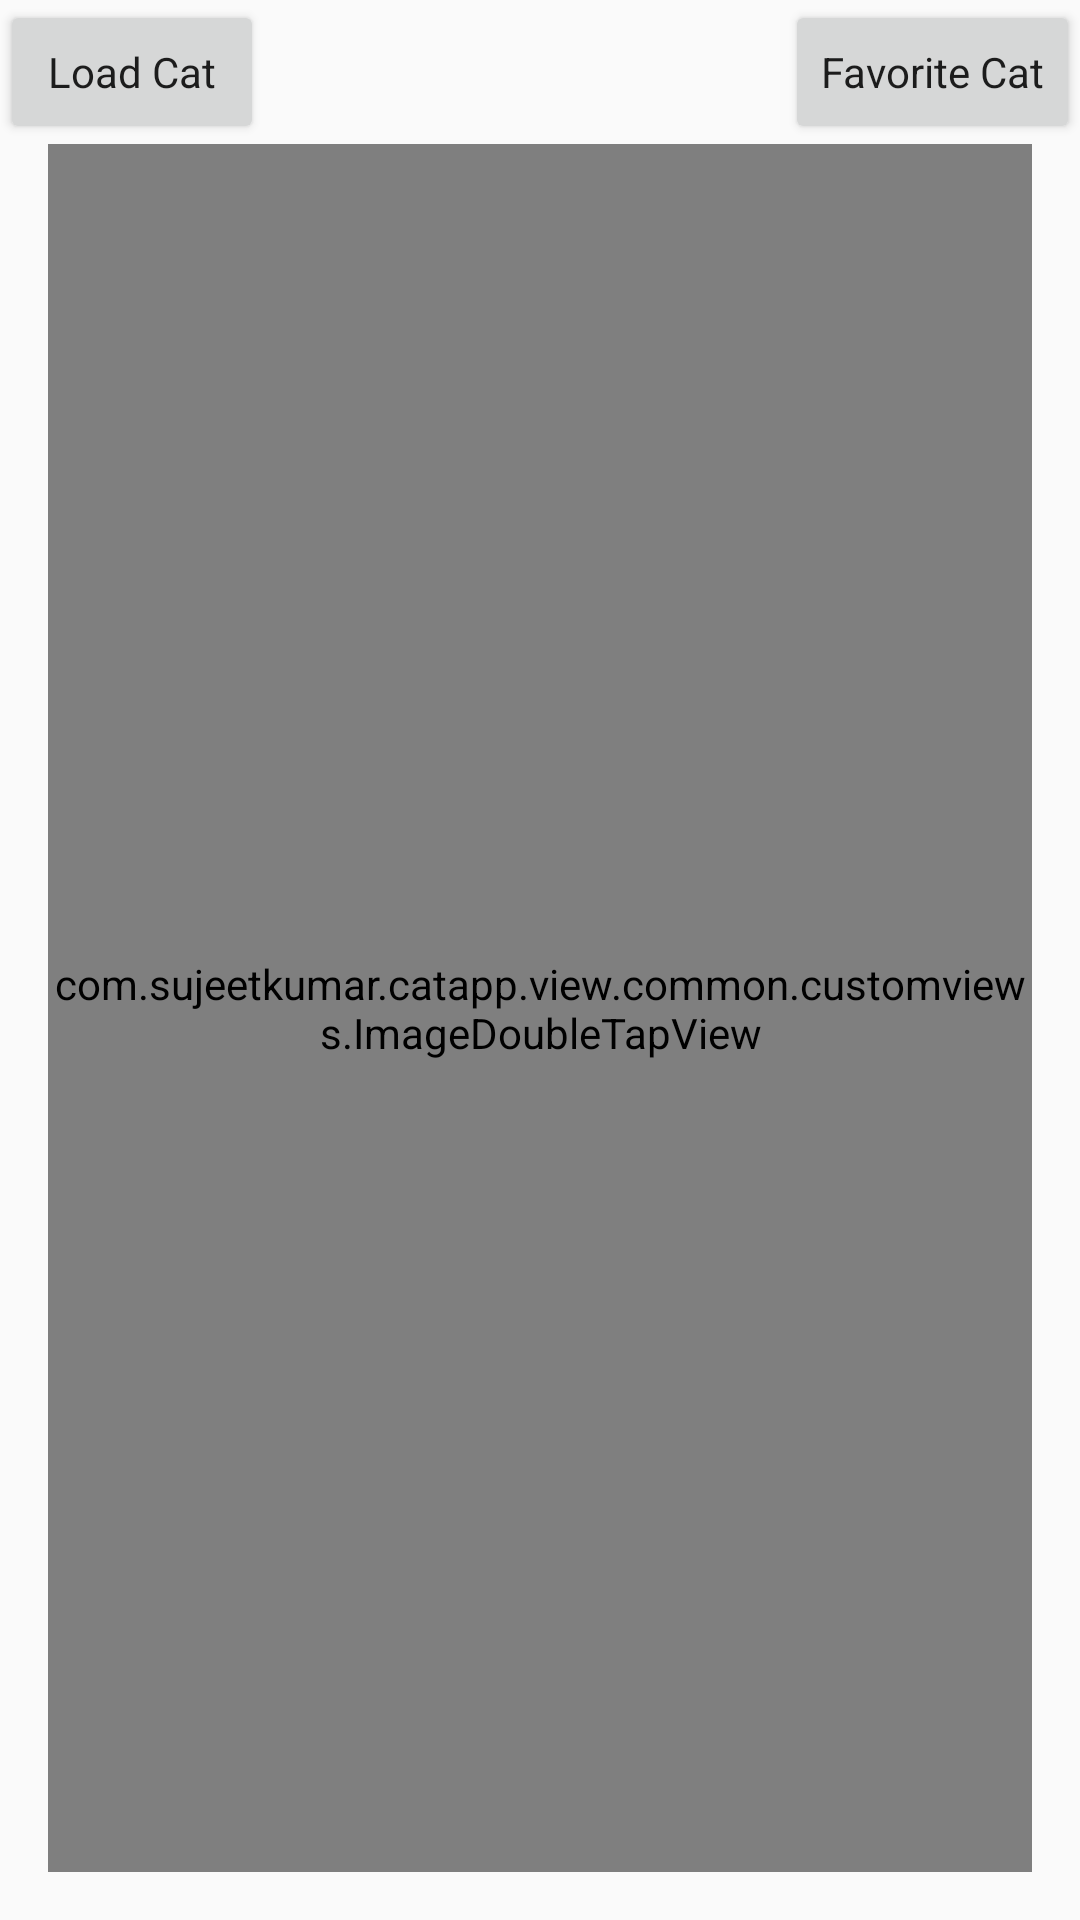

Reconstruct the res/layout file that produces this screen, plus the resources it refers to.
<!-- AndroidManifest.xml: application theme AppTheme -->
<!-- res/layout/fragment_main.xml -->
<RelativeLayout xmlns:android="http://schemas.android.com/apk/res/android"
    android:layout_width="match_parent"
    android:layout_height="match_parent">

    <com.sujeetkumar.catapp.view.common.customviews.ImageDoubleTapView
        android:id="@+id/cat_view"
        android:layout_width="fill_parent"
        android:layout_height="fill_parent"
        android:layout_below="@+id/favorite_cat_button"
        android:layout_gravity="center"
        android:layout_marginBottom="16dp"
        android:layout_marginLeft="16dp"
        android:layout_marginRight="16dp" />


    <ProgressBar
        android:id="@+id/progressBar"
        android:visibility="gone"
        android:layout_width="wrap_content"
        android:layout_height="wrap_content"
        android:layout_centerHorizontal="true"
        android:layout_centerVertical="true"
        android:indeterminate="true"/>

    <Button
        android:id="@+id/load_cat_button"
        style="@style/AppTheme.MainButtons"
        android:layout_alignParentLeft="true"
        android:layout_alignParentStart="true"
        android:layout_alignParentTop="true"
        android:text="Load Cat" />

    <Button
        android:id="@+id/favorite_cat_button"
        style="@style/AppTheme.MainButtons"
        android:layout_gravity="right|top"
        android:text="Favorite Cat"
        android:layout_alignParentTop="true"
        android:layout_alignParentRight="true"
        android:layout_alignParentEnd="true" />

</RelativeLayout>
<!-- resources referenced by this layout -->
<resources>
  <style name="AppTheme.MainButtons" parent="AppTheme">
          <item name="android:layout_width">wrap_content</item>
          <item name="android:layout_height">wrap_content</item>
      </style>
  <style name="AppTheme" parent="Theme.AppCompat.Light.DarkActionBar">
          <item name="colorPrimary">@color/colorPrimary</item>
          
          <item name="colorPrimaryDark">@color/colorPrimaryDark</item>
          
          <item name="colorAccent">@color/colorAccent</item>
      </style>
  <!-- not gathered from this repository: default colours our renderer supplied (Android Studio template values) -->
  <color name="colorPrimary">#FF6200EE</color>
  <color name="colorPrimaryDark">#FF3700B3</color>
  <color name="colorAccent">#FF03DAC5</color>
</resources>
